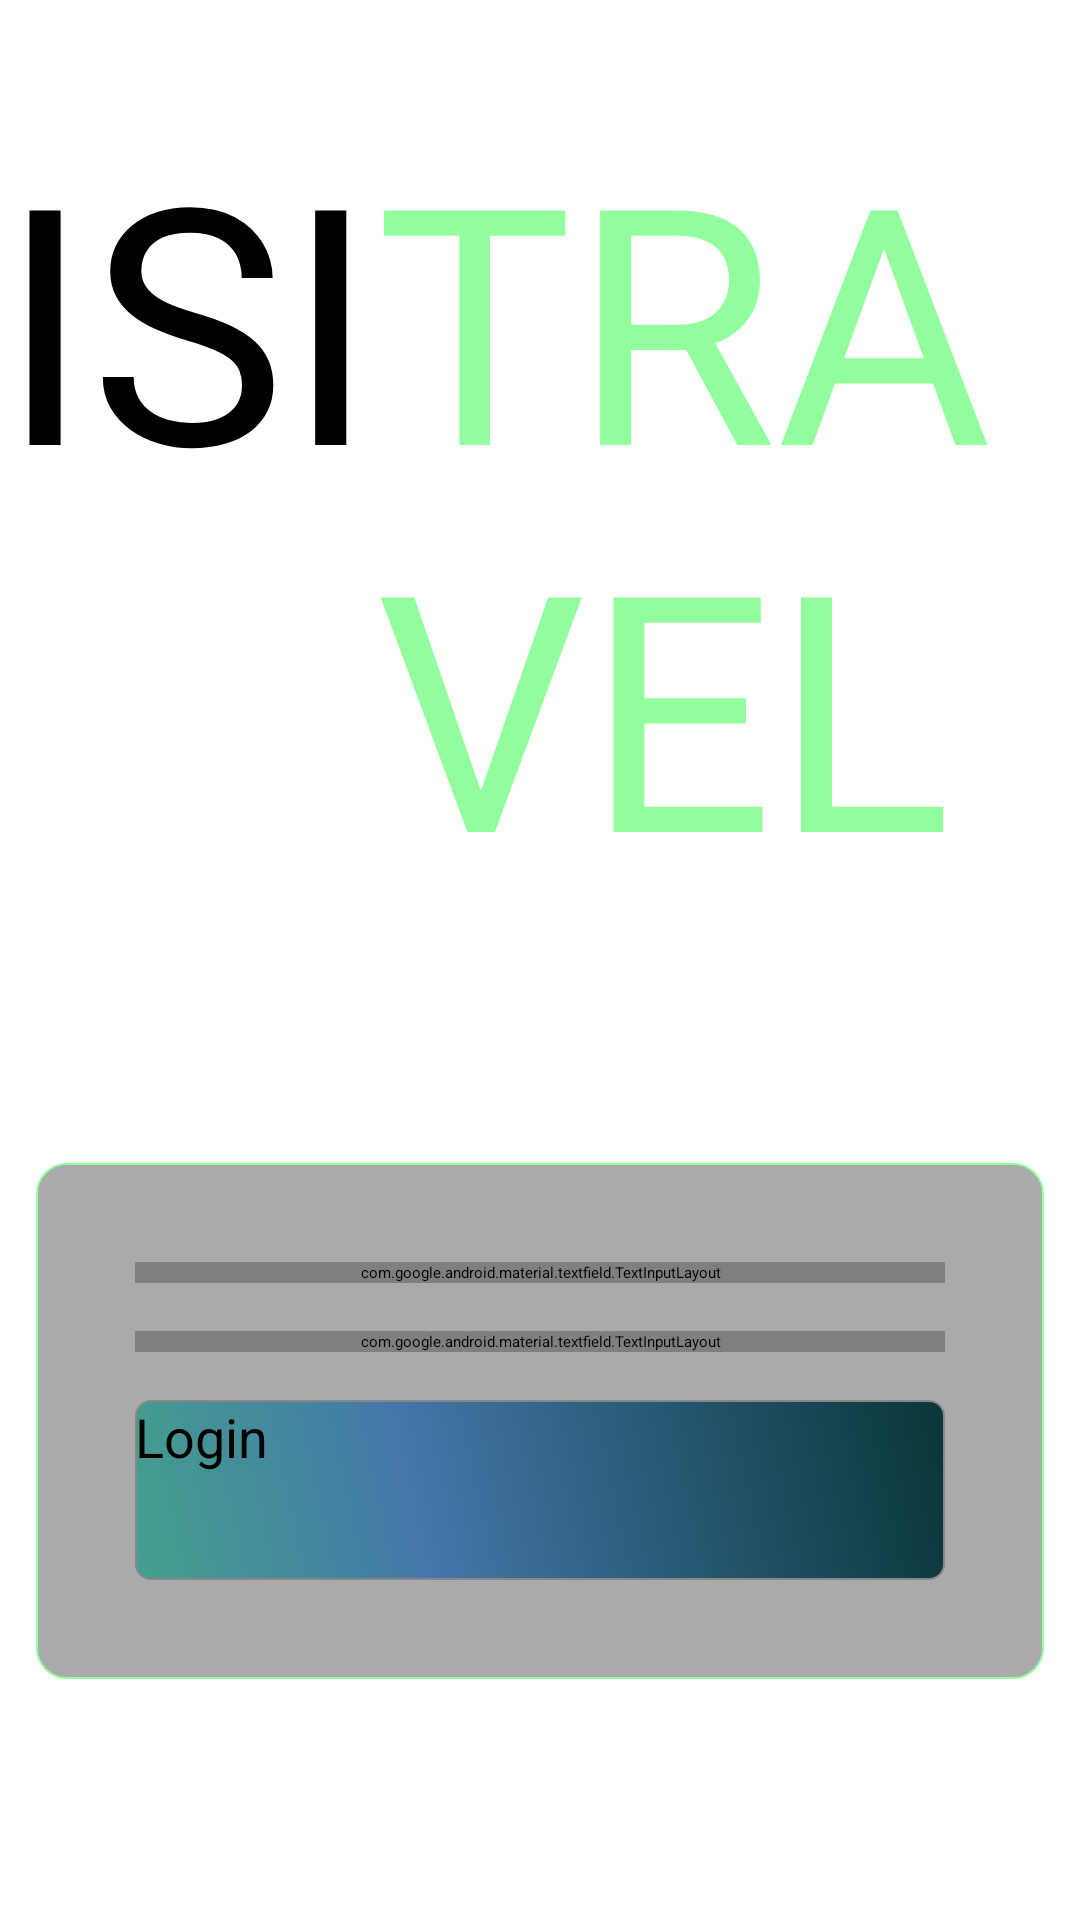

Write the Android layout XML for this screen, with the resource values it uses.
<!-- AndroidManifest.xml: application theme AppTheme.NoActionBar -->
<!-- res/layout/activity_login.xml -->
<?xml version="1.0" encoding="utf-8"?>
<android.support.constraint.ConstraintLayout xmlns:android="http://schemas.android.com/apk/res/android"
    xmlns:app="http://schemas.android.com/apk/res-auto"
    xmlns:tools="http://schemas.android.com/tools"
    android:layout_width="match_parent"
    android:layout_height="match_parent"
    tools:context="biz.diginov.isitravel.activities.LoginActivity"
    tools:ignore="MissingPrefix">

    <include
        android:id="@+id/include"
        layout="@layout/background_layout"
        android:layout_width="wrap_content"
        android:layout_height="wrap_content" />

    <LinearLayout
        android:id="@+id/name_container"
        android:layout_width="wrap_content"
        android:layout_height="0dp"
        android:layout_gravity="center"
        android:layout_marginLeft="8dp"
        android:layout_marginRight="8dp"
        android:layout_marginTop="32dp"
        android:orientation="horizontal"
        android:transitionName="app-name"
        app:layout_constraintLeft_toLeftOf="parent"
        app:layout_constraintRight_toRightOf="parent"
        app:layout_constraintTop_toTopOf="@+id/include"
        android:layout_marginStart="8dp"
        android:layout_marginEnd="8dp">

        <TextView
            android:id="@+id/tv_isi"
            fontPath="fonts/Bariol-Regular-Italic.ttf"
            android:layout_width="wrap_content"
            android:layout_height="wrap_content"
            android:text="ISI"
            android:textAllCaps="true"
            android:textAppearance="@style/TextAppearance.AppCompat"
            android:textSize="110sp" />

        <TextView
            android:id="@+id/tv_travel"
            fontPath="fonts/Bariol-Regular-Italic.ttf"
            android:layout_width="wrap_content"
            android:layout_height="wrap_content"
            android:text="travel"
            android:textAllCaps="true"
            android:textAppearance="@style/TextAppearance.AppCompat"
            android:textColor="@color/colorAccent"
            android:textSize="110sp" />
    </LinearLayout>

    <LinearLayout
        android:layout_width="wrap_content"
        android:layout_height="wrap_content"
        android:layout_marginBottom="8dp"
        android:layout_marginEnd="8dp"
        android:layout_marginLeft="8dp"
        android:layout_marginRight="8dp"
        android:layout_marginStart="8dp"
        android:layout_marginTop="8dp"
        android:background="@drawable/rounded"
        android:orientation="vertical"
        app:layout_constraintBottom_toBottomOf="parent"
        app:layout_constraintLeft_toLeftOf="parent"
        app:layout_constraintRight_toRightOf="parent"
        app:layout_constraintTop_toBottomOf="@+id/name_container">

        <android.support.design.widget.TextInputLayout
            android:id="@+id/til_username"
            android:layout_width="match_parent"
            android:layout_height="0dp"
            android:layout_margin="8dp"
            android:layout_weight="1">

            <EditText
                android:layout_width="match_parent"
                android:layout_height="wrap_content"
                android:layout_weight="1"
                android:ems="10"
                android:hint="@string/username"
                android:inputType="textPersonName"
                android:selectAllOnFocus="false"
                android:singleLine="true"
                android:textSize="36sp" />
        </android.support.design.widget.TextInputLayout>

        <android.support.design.widget.TextInputLayout
            android:id="@+id/til_password"
            android:layout_width="match_parent"
            android:layout_height="0dp"
            android:layout_margin="8dp"
            android:layout_weight="1"
            tools:layout_editor_absoluteX="8dp"
            tools:layout_editor_absoluteY="0dp">

            <EditText
                android:layout_width="match_parent"
                android:layout_height="wrap_content"
                android:layout_weight="1"
                android:ems="10"
                android:hint="Code"
                android:inputType="textPassword"
                android:maxLines="1"
                android:selectAllOnFocus="true"
                android:textSize="36sp" />
        </android.support.design.widget.TextInputLayout>

        <Button
            android:id="@+id/btn_login"
            android:layout_width="match_parent"
            android:layout_height="0dp"
            android:layout_margin="8dp"
            android:layout_weight="1"
            android:background="@drawable/action_button"
            android:text="Login"
            android:textSize="18sp" />

    </LinearLayout>

</android.support.constraint.ConstraintLayout>
<!-- res/layout/background_layout.xml (included above) -->
<?xml version="1.0" encoding="utf-8"?>
<RelativeLayout xmlns:android="http://schemas.android.com/apk/res/android"
    xmlns:app="http://schemas.android.com/apk/res-auto"
    android:layout_width="match_parent"
    android:layout_height="match_parent">

    <ImageView
        android:layout_width="wrap_content"
        android:layout_height="wrap_content"
        android:scaleType="centerCrop"
        android:src="@drawable/background" />

    <ImageView
        android:layout_width="match_parent"
        android:layout_height="match_parent"
        app:srcCompat="@drawable/main_gradient" />
</RelativeLayout>
<!-- resources referenced by this layout -->
<resources>
  <color name="colorAccent">#92fe9d</color>
  <!-- drawable action_button (drawable) -->
  <?xml version="1.0" encoding="utf-8"?>
  <shape xmlns:android="http://schemas.android.com/apk/res/android"
      android:shape="rectangle">
      <corners android:radius="5dp" />
      <gradient
          android:angle="45"
          android:centerColor="#4477AA"
          android:centerX="35%"
          android:endColor="#093637"
          android:startColor="#44A08D"
          android:type="linear" />
      <padding
          android:bottom="0dp"
          android:left="0dp"
          android:right="0dp"
          android:top="0dp" />
      <size
          android:width="270dp"
          android:height="60dp" />
      <stroke
          android:width="0.7dp"
          android:color="#878787" />
  </shape>
  <!-- drawable main_gradient (drawable) -->
  <?xml version="1.0" encoding="utf-8"?>
  <shape xmlns:android="http://schemas.android.com/apk/res/android"
      android:shape="rectangle">
      <gradient
          android:endColor="#96267871"
          android:startColor="#96136a8a"
          android:type="linear" />
  </shape>
  <!-- drawable rounded (drawable) -->
  <?xml version="1.0" encoding="utf-8"?>
  <shape xmlns:android="http://schemas.android.com/apk/res/android">
      <solid android:color="#55000000" />
      <stroke
          android:width="0.7dip"
          android:color="@color/colorAccent" />
      <corners android:radius="10dip" />
      <padding
          android:bottom="25dip"
          android:left="25dip"
          android:right="25dip"
          android:top="25dip" />
  </shape>
  <string name="username">Username</string>
</resources>
